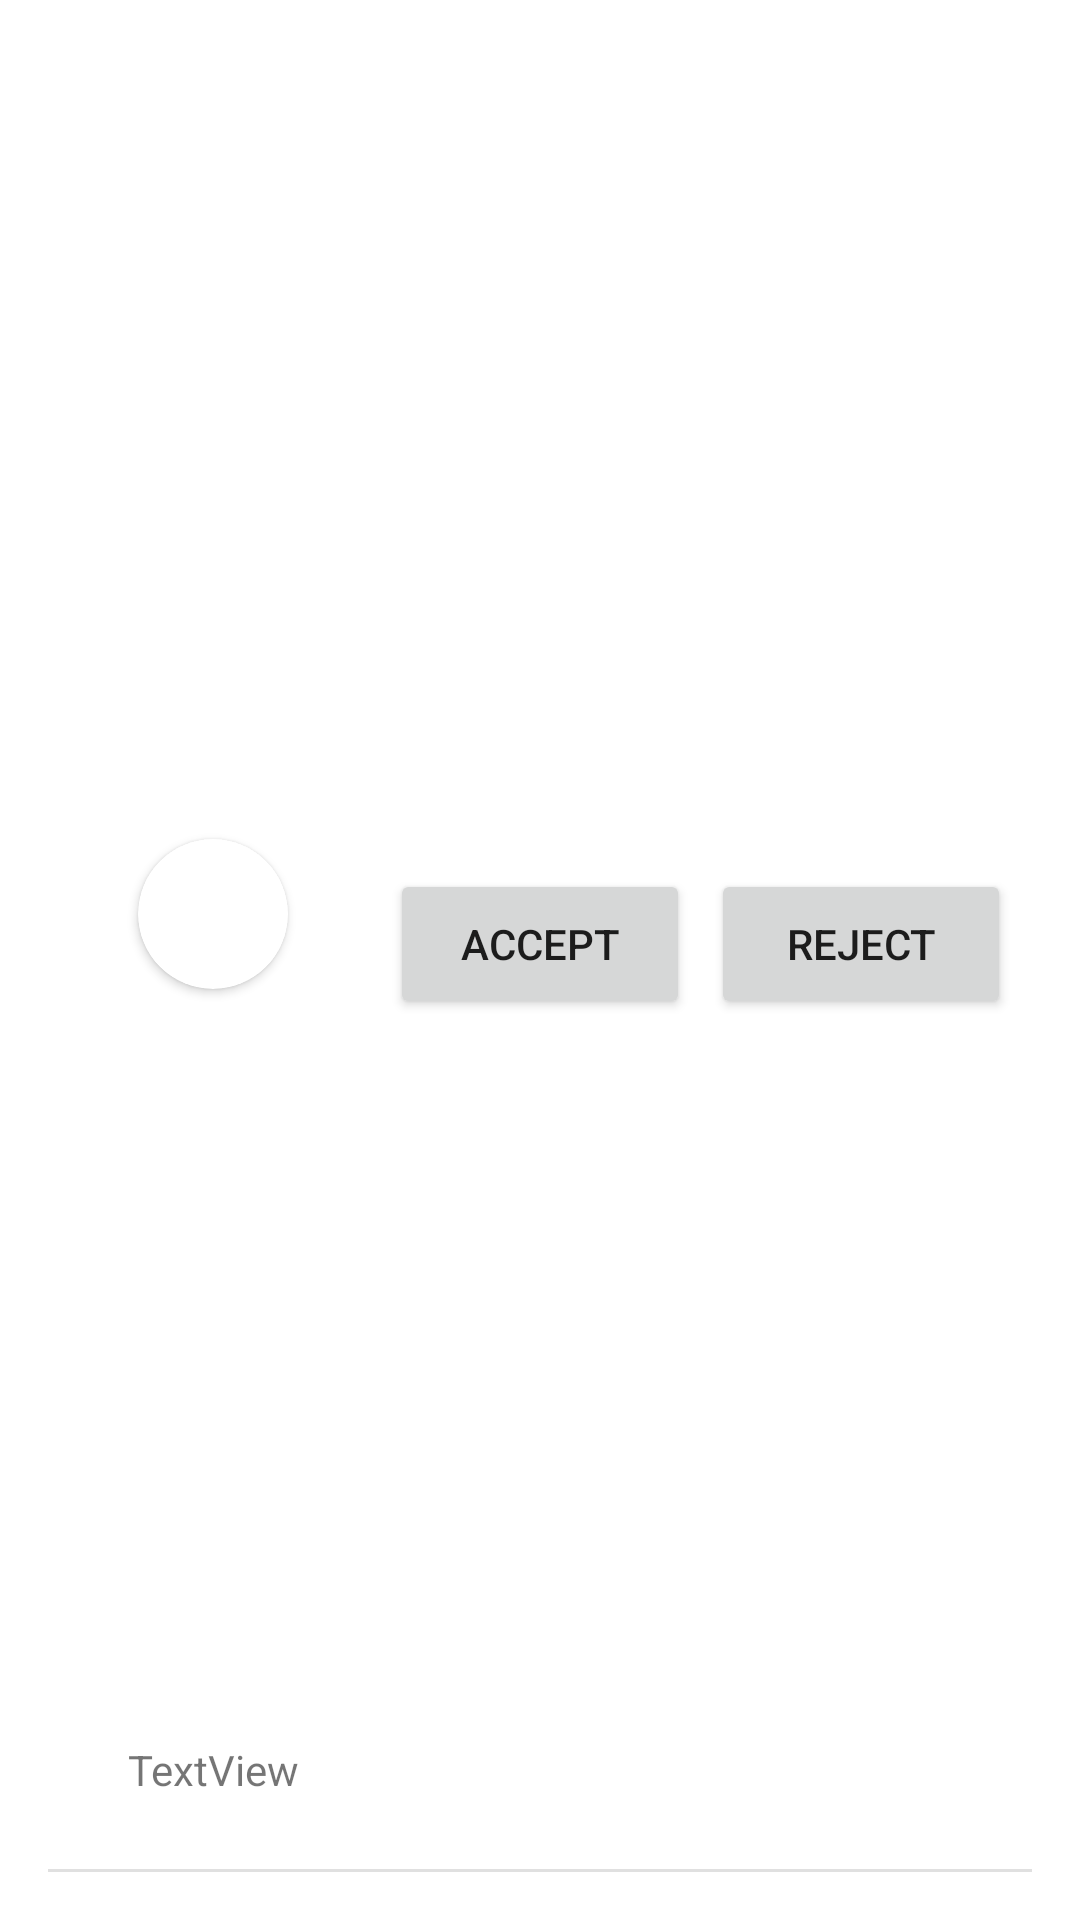

This screen was rendered from an Android layout file. Write that file and the resources it references.
<!-- AndroidManifest.xml: application theme Theme.GatherUp -->
<!-- res/layout/list_requested_friend.xml -->
<?xml version="1.0" encoding="utf-8"?>
<androidx.constraintlayout.widget.ConstraintLayout xmlns:android="http://schemas.android.com/apk/res/android"
    xmlns:app="http://schemas.android.com/apk/res-auto"
    xmlns:tools="http://schemas.android.com/tools"
    android:layout_width="match_parent"
    android:layout_height="120dp"
    android:padding="16dp">

    <androidx.cardview.widget.CardView

        android:id="@+id/cardViewRequest"
        android:layout_width="wrap_content"
        android:layout_height="wrap_content"
        android:layout_gravity="center"
        android:layout_marginBottom="30dp"
        app:cardCornerRadius="250dp"
        app:layout_constraintBottom_toTopOf="@+id/divider2Request"
        app:layout_constraintStart_toStartOf="parent"
        app:layout_constraintTop_toTopOf="parent"
        android:layout_marginStart="30dp">

        <ImageView
            android:id="@+id/list_UserPhotoRequest"
            android:layout_width="50dp"
            android:layout_height="50dp"
            android:scaleType="centerCrop" />
    </androidx.cardview.widget.CardView>

    <TextView
        android:id="@+id/list_usernameRequest"
        android:layout_width="wrap_content"
        android:layout_height="wrap_content"
        android:layout_marginBottom="8dp"
        android:text="TextView"
        app:layout_constraintBottom_toTopOf="@+id/divider2Request"
        app:layout_constraintEnd_toEndOf="@+id/cardViewRequest"
        app:layout_constraintStart_toStartOf="@+id/cardViewRequest"
        app:layout_constraintTop_toBottomOf="@+id/cardViewRequest"
        app:layout_constraintVertical_bias="0.941" />

    <Button
        android:id="@+id/btnAddFriendRequest"
        android:layout_width="100dp"
        android:layout_height="50dp"
        android:text="Accept"
        app:layout_constraintBottom_toTopOf="@+id/divider2Request"
        app:layout_constraintEnd_toEndOf="parent"
        app:layout_constraintStart_toStartOf="parent"
        app:layout_constraintTop_toTopOf="parent"
        android:layout_marginBottom="10dp"/>

    <View
        android:id="@+id/divider2Request"
        android:layout_width="match_parent"
        android:layout_height="1dp"
        android:background="?android:attr/listDivider"
        app:layout_constraintBottom_toBottomOf="parent"
        app:layout_constraintEnd_toEndOf="parent"
        app:layout_constraintStart_toStartOf="parent" />

    <Button
        android:id="@+id/btnRejectFriendRequest"
        android:layout_width="100dp"
        android:layout_height="50dp"
        android:text="Reject"
        app:layout_constraintBottom_toBottomOf="@+id/btnAddFriendRequest"
        app:layout_constraintEnd_toEndOf="parent"
        app:layout_constraintStart_toEndOf="@+id/btnAddFriendRequest"
        app:layout_constraintTop_toTopOf="@+id/btnAddFriendRequest"
        app:layout_goneMarginEnd="0dp" />

</androidx.constraintlayout.widget.ConstraintLayout>
<!-- resources referenced by this layout -->
<resources>
  <style name="Theme.GatherUp" parent="Theme.MaterialComponents.DayNight.NoActionBar">
          
          <item name="colorPrimary">@color/MiddleBlue</item>
          <item name="colorPrimaryVariant">@color/purple_700</item>
          <item name="colorOnPrimary">@color/White</item>
          
          <item name="colorSecondary">@color/teal_200</item>
          <item name="colorSecondaryVariant">@color/teal_700</item>
          <item name="colorOnSecondary">@color/black</item>
          
          <item name="android:statusBarColor" tools:targetApi="l">?attr/colorPrimaryVariant</item>
          
          <item name="bottomNavigationStyle">@style/Widget.App.BottomNavigationView</item>
      </style>
  <color name="MiddleBlue">#437FC7</color>
  <color name="purple_700">#FF3700B3</color>
  <color name="White">#FFFFFF</color>
  <color name="teal_200">#FF03DAC5</color>
  <color name="teal_700">#FF018786</color>
  <color name="black">#FF000000</color>
  <style name="Widget.App.BottomNavigationView" parent="Widget.MaterialComponents.BottomNavigationView.Colored">
          <item name="materialThemeOverlay">@style/ThemeOverlay.App.BottomNavigationView</item>
          <item name="colorPrimary">@color/DarkBlue</item>
      </style>
  <style name="ThemeOverlay.App.BottomNavigationView" parent="">
          <item name="colorPrimary">@color/DarkBlue</item>
      </style>
  <color name="DarkBlue">#617CC1</color>
</resources>
